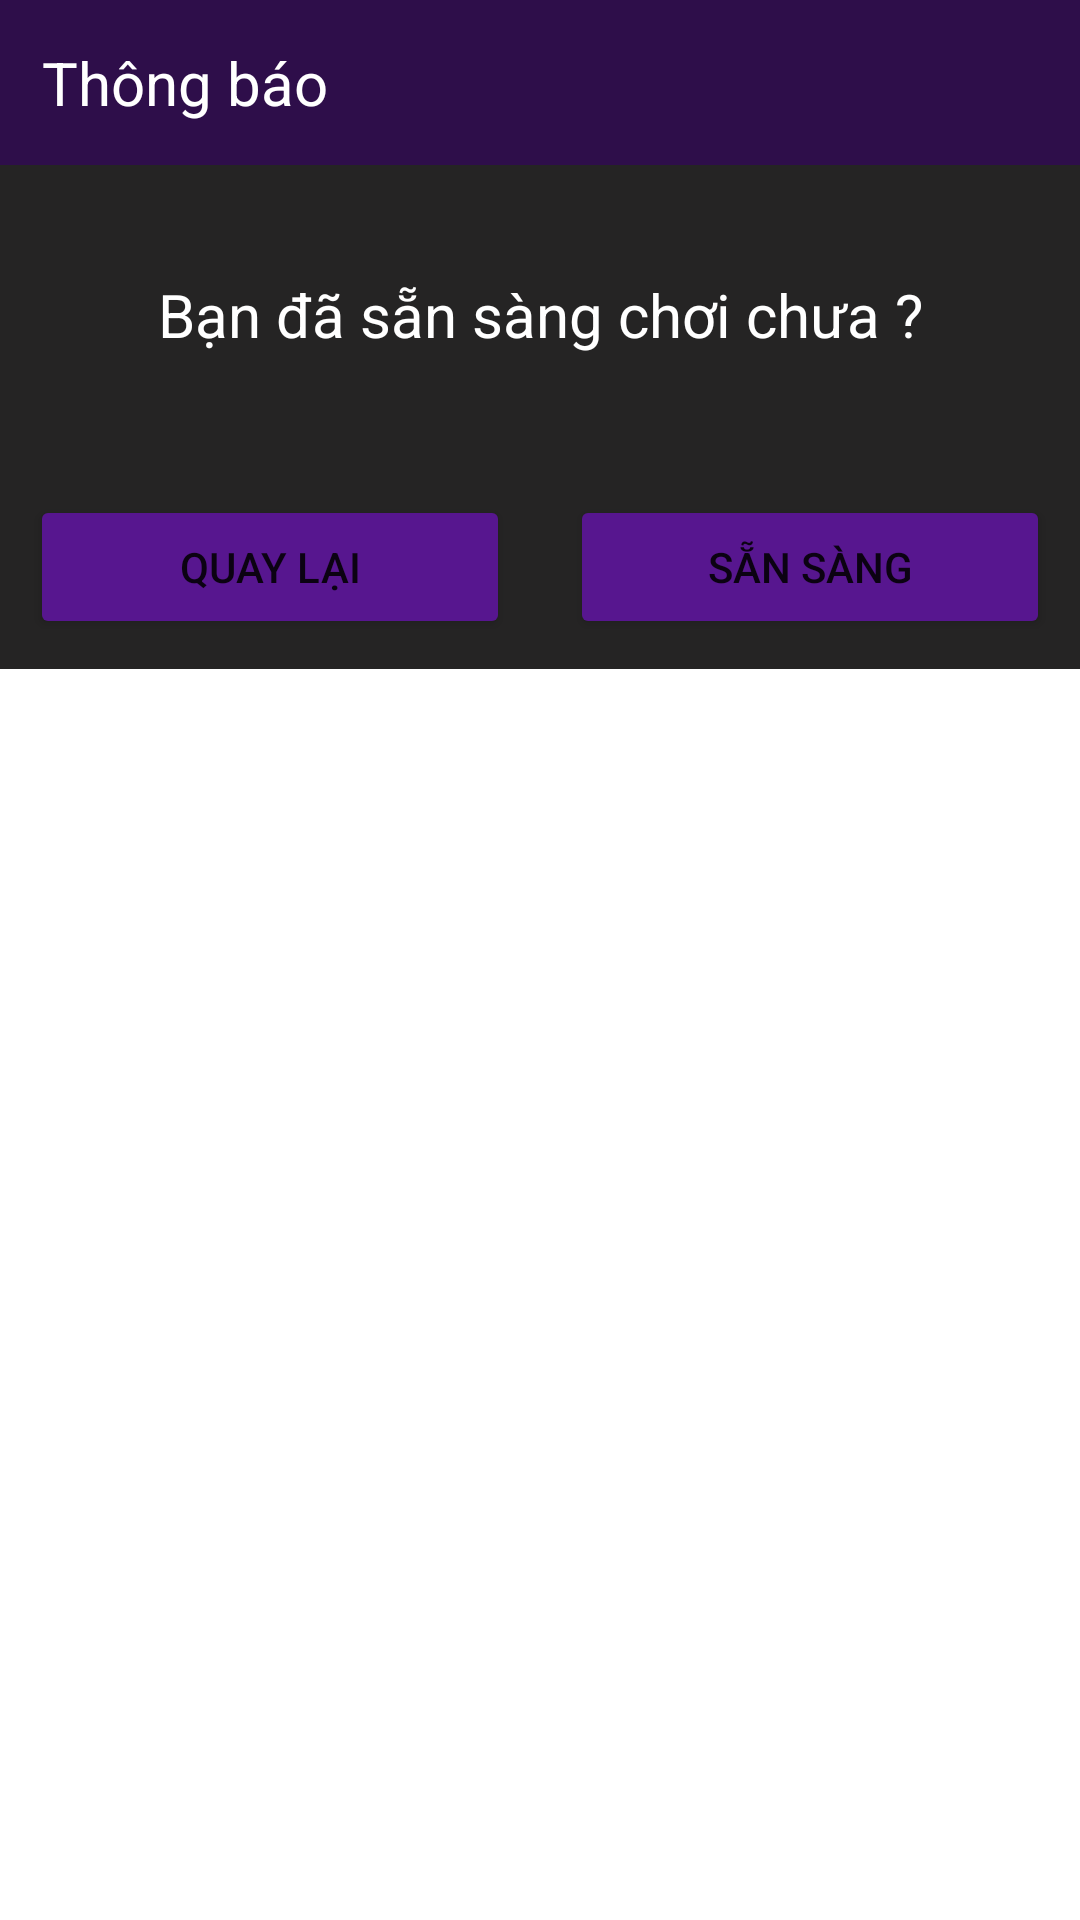

Android layout source for this screen:
<!-- AndroidManifest.xml: application theme Theme.AiLaTrieuPhu -->
<!-- res/layout/view_ready.xml -->
<?xml version="1.0" encoding="utf-8"?>
<LinearLayout xmlns:android="http://schemas.android.com/apk/res/android"
    android:layout_width="350dp"
    android:layout_height="wrap_content"
    android:orientation="vertical">

    <TextView
        android:layout_width="match_parent"
        android:layout_height="wrap_content"
        android:background="@color/purple_700"
        android:padding="14dp"
        android:text="Thông báo"
        android:textColor="@color/white"
        android:textSize="20sp" />

    <TextView
        android:layout_width="match_parent"
        android:layout_height="100dp"
        android:background="@color/colorDark"
        android:gravity="center"
        android:padding="20dp"
        android:text="@string/txt_ready"
        android:textColor="@color/white"
        android:textSize="20sp" />

    <TableRow
        android:layout_width="match_parent"
        android:layout_height="wrap_content"
        android:padding="10dp"
        android:background="@color/colorDark">

        <Button
            android:id="@+id/btn_back"
            android:layout_width="0dp"
            android:layout_height="wrap_content"
            android:layout_weight="1"
            android:padding="5dp"
            android:backgroundTint="@color/purple_200"
            android:layout_marginRight="20dp"
            android:text="Quay Lại" />

        <Button
            android:padding="5dp"
            android:id="@+id/btn_ready"
            android:layout_width="0dp"
            android:layout_height="wrap_content"
            android:layout_weight="1"
            android:backgroundTint="@color/purple_200"
            android:text="Sẵn Sàng" />
    </TableRow>
</LinearLayout>
<!-- resources referenced by this layout -->
<resources>
  <color name="colorDark">#252424</color>
  <color name="purple_200">#57168F</color>
  <color name="purple_700">#2E0E4A</color>
  <color name="white">#FFFFFFFF</color>
  <string name="txt_ready">Bạn đã sẵn sàng chơi chưa ?</string>
  <style name="Theme.AiLaTrieuPhu" parent="Theme.MaterialComponents.DayNight.NoActionBar">
          
          <item name="colorPrimary">@color/purple_500</item>
          <item name="colorPrimaryVariant">@color/purple_700</item>
          <item name="colorOnPrimary">@color/white</item>
          
          <item name="colorSecondary">@color/teal_200</item>
          <item name="colorSecondaryVariant">@color/teal_700</item>
          <item name="colorOnSecondary">@color/black</item>
          
          <item name="android:statusBarColor">?attr/colorPrimaryVariant</item>
          
      </style>
  <color name="purple_500">#541B87</color>
  <color name="teal_200">#FF03DAC5</color>
  <color name="teal_700">#FF018786</color>
  <color name="black">#FF000000</color>
</resources>
